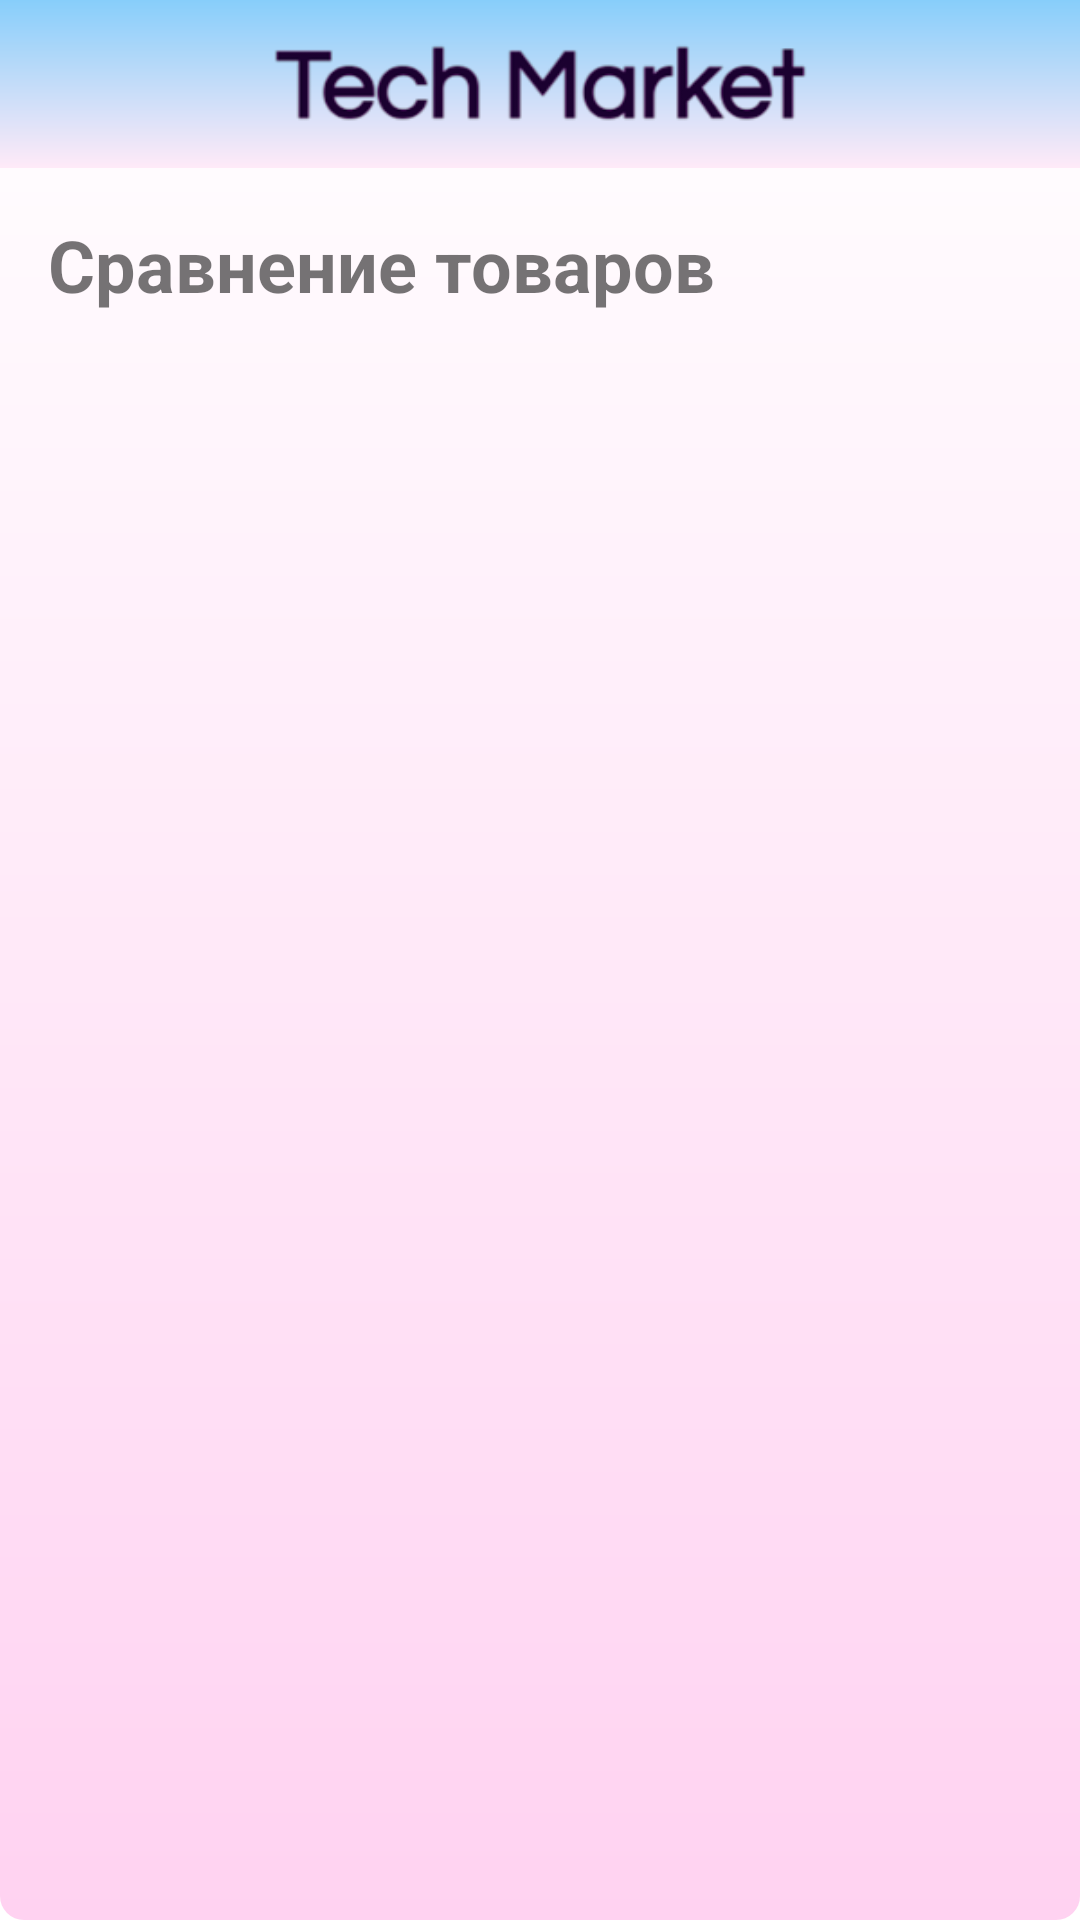

Write the Android layout XML for this screen, with the resource values it uses.
<!-- AndroidManifest.xml: application theme Theme.TechMarket -->
<!-- res/layout/compare_fragment.xml -->
<?xml version="1.0" encoding="utf-8"?>
<ScrollView xmlns:android="http://schemas.android.com/apk/res/android"
    android:layout_width="match_parent"
    android:layout_height="match_parent"
    android:background="@drawable/recyclerview_background">

    <androidx.appcompat.widget.LinearLayoutCompat
        android:layout_width="match_parent"
        android:layout_height="wrap_content"
        android:orientation="vertical"
        android:paddingBottom="64dp">

        <include
            android:id="@+id/toolbar"
            layout="@layout/toolbar" />

        <androidx.appcompat.widget.AppCompatTextView
            android:layout_width="wrap_content"
            android:layout_height="wrap_content"
            android:padding="16dp"
            android:text="Сравнение товаров"
            android:textSize="24sp"
            android:textStyle="bold" />

        <androidx.appcompat.widget.LinearLayoutCompat
            android:id="@+id/compare_fragment_container"
            android:layout_width="match_parent"
            android:layout_height="wrap_content"
            android:orientation="vertical" />
    </androidx.appcompat.widget.LinearLayoutCompat>
</ScrollView>
<!-- res/layout/toolbar.xml (included above) -->
<?xml version="1.0" encoding="utf-8"?>
<androidx.constraintlayout.widget.ConstraintLayout xmlns:android="http://schemas.android.com/apk/res/android"
    android:layout_width="match_parent"
    android:layout_height="wrap_content"
    xmlns:app="http://schemas.android.com/apk/res-auto">

    <androidx.appcompat.widget.Toolbar
        app:layout_constraintTop_toTopOf="parent"
        android:layout_width="match_parent"
        android:layout_height="wrap_content"
        android:background="@drawable/background_toolbar">

        <ImageView
            android:layout_width="wrap_content"
            android:layout_height="wrap_content"
            android:layout_gravity="center"
            android:scaleX="0.6"
            android:scaleY="0.6"
            android:src="@drawable/tech_market_logo" />
    </androidx.appcompat.widget.Toolbar>

</androidx.constraintlayout.widget.ConstraintLayout>
<!-- resources referenced by this layout -->
<resources>
  <!-- drawable background_toolbar (drawable) -->
  <shape xmlns:android="http://schemas.android.com/apk/res/android"
      android:shape="rectangle">
      <solid android:color="@android:color/white" />
      <gradient
          android:angle="130"
          android:endColor="@color/pink_light_100"
          android:startColor="@color/teal" />
  </shape>
  <!-- drawable recyclerview_background (drawable) -->
  <shape xmlns:android="http://schemas.android.com/apk/res/android"
      android:shape="rectangle">
      <solid android:color="@android:color/white" />
      <corners android:radius="8dp" />
      <gradient
          android:angle="270"
  
          android:endColor="@color/pink_light"
          android:startColor="@color/white" />
  </shape>
  <!-- drawable tech_market_logo: png bitmap (drawable, 14178 bytes) -->
  <style name="Theme.TechMarket" parent="Theme.MaterialComponents.DayNight.DarkActionBar">
          
          <item name="colorPrimary">@color/purple_500</item>
          <item name="colorPrimaryVariant">@color/purple_700</item>
          <item name="colorOnPrimary">@color/white</item>
          
          <item name="colorSecondary">@color/teal_200</item>
          <item name="colorSecondaryVariant">@color/teal_700</item>
          <item name="colorOnSecondary">@color/black</item>
          
          <item name="android:statusBarColor" tools:targetApi="l">?attr/colorPrimaryVariant</item>
          
      </style>
  <color name="pink_light_100">#ffeaf8</color>
  <color name="teal">#87cefa</color>
  <color name="pink_light">#ffd2f1</color>
  <color name="white">#FFFFFFFF</color>
  <color name="purple_500">#FF6200EE</color>
  <color name="purple_700">#FF3700B3</color>
  <color name="teal_200">#FF03DAC5</color>
  <color name="teal_700">#FF018786</color>
  <color name="black">#010101</color>
</resources>
